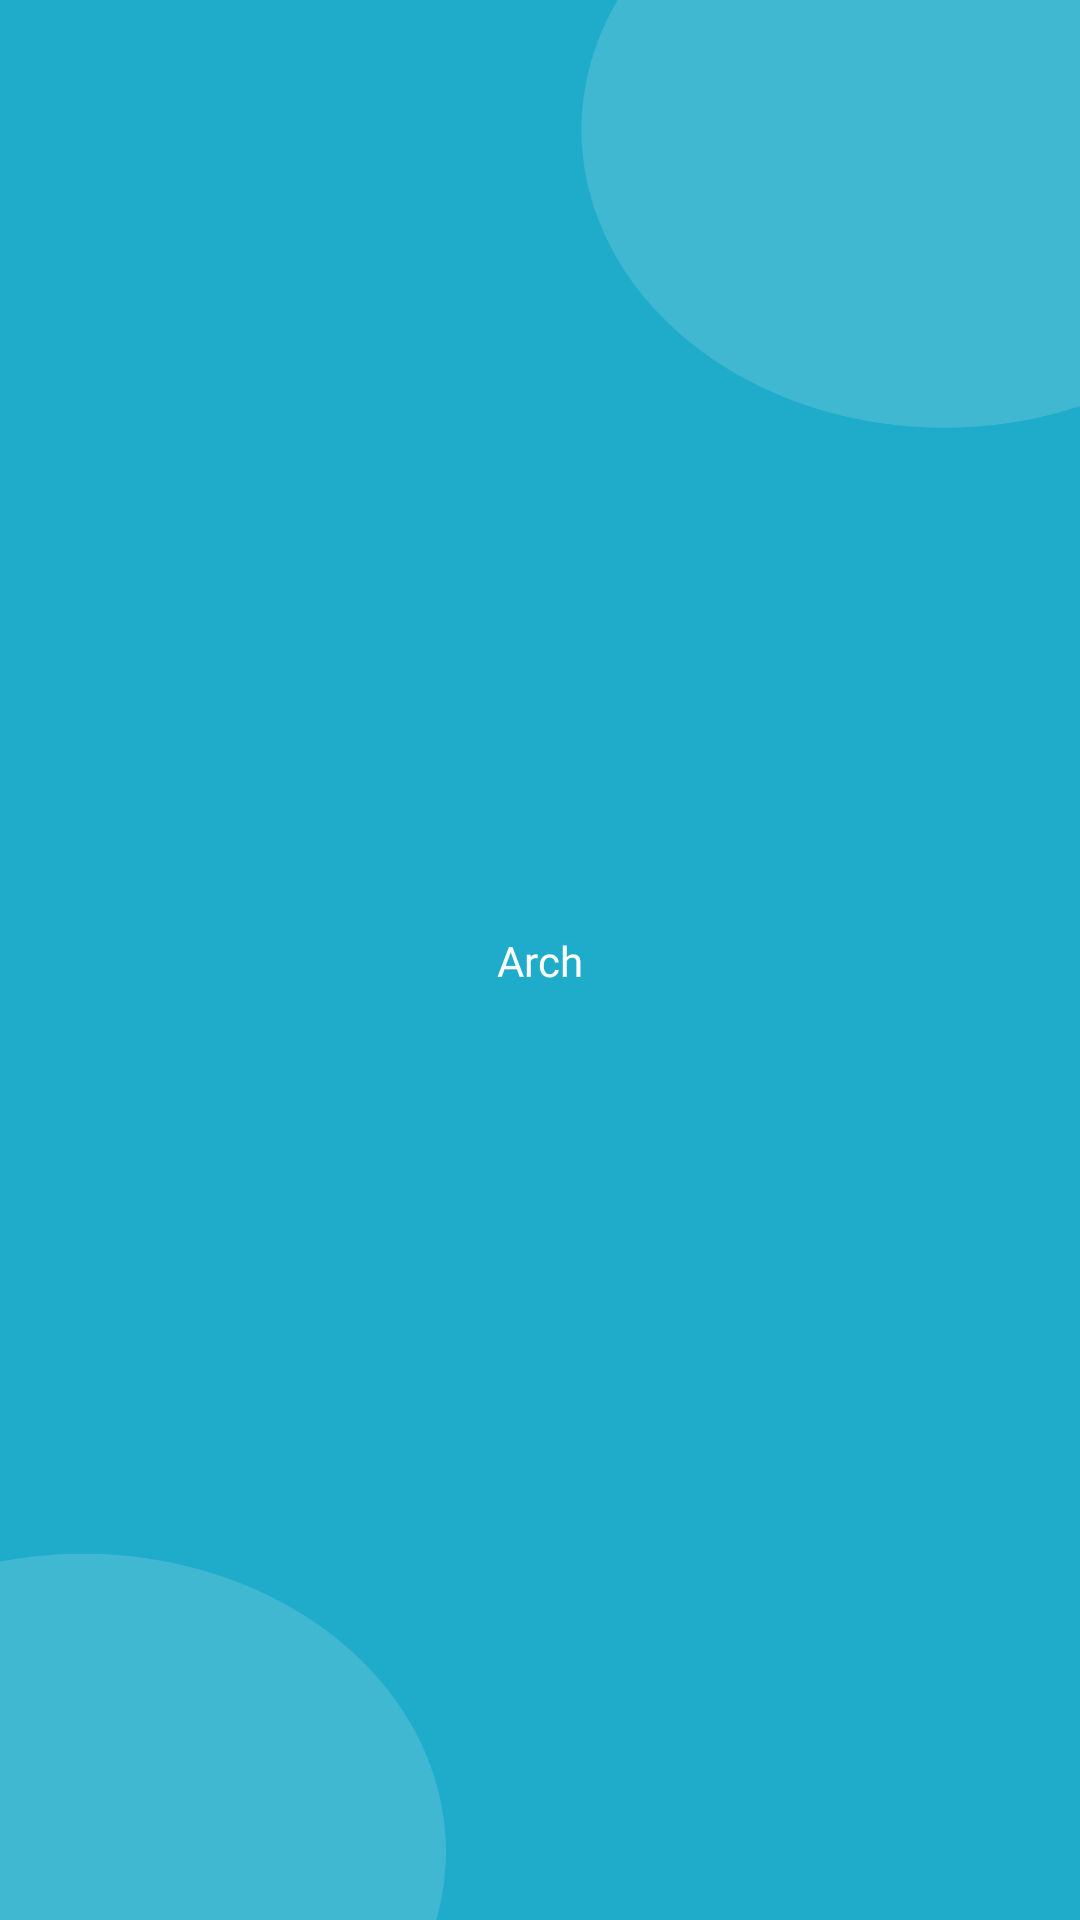

Produce the Android XML layout that renders to this screen, including the resource entries it uses.
<!-- AndroidManifest.xml: application theme Theme.MyApplication -->
<!-- res/layout/activity_splash.xml -->
<?xml version="1.0" encoding="utf-8"?>
<layout xmlns:android="http://schemas.android.com/apk/res/android"
    xmlns:app="http://schemas.android.com/apk/res-auto"
    xmlns:tools="http://schemas.android.com/tools">

    <data>

    </data>

    <androidx.constraintlayout.widget.ConstraintLayout
        android:id="@+id/main"
        android:layout_width="match_parent"
        android:layout_height="match_parent"
        android:background="@drawable/iv_splash_background"
        tools:context=".ui.splash.SplashActivity">

        <androidx.appcompat.widget.AppCompatTextView
            android:id="@+id/appName"
            style="@style/TextView.Header"
            android:layout_width="wrap_content"
            android:layout_height="wrap_content"
            android:text="@string/arch"
            android:textColor="@color/white"
            android:textSize="@dimen/_45ssp"
            app:layout_constraintTop_toTopOf="parent"
            app:layout_constraintStart_toStartOf="parent"
            app:layout_constraintBottom_toBottomOf="parent"
            app:layout_constraintEnd_toEndOf="parent"/>
    </androidx.constraintlayout.widget.ConstraintLayout>
</layout>
<!-- resources referenced by this layout -->
<resources>
  <color name="white">#FFFFFFFF</color>
  <!-- drawable iv_splash_background: png bitmap (drawable, 37595 bytes) -->
  <string name="arch">Arch</string>
  <style name="TextView.Header">
          <item name="android:textColor">@color/black</item>
          <item name="android:textSize">@dimen/_27ssp</item>
          <item name="android:fontFamily">@font/poppins_bold</item>
      </style>
  <style name="Theme.MyApplication" parent="Theme.MaterialComponents.DayNight.NoActionBar">
          <item name="colorPrimary">@android:color/transparent</item>
          <item name="colorPrimaryDark">@android:color/transparent</item>
          <item name="android:windowContentTransitions">true</item>
          <item name="colorAccent">@color/colorAccent</item>
          <item name="bottomNavigationStyle">@color/blue</item>
          <item name="android:windowDisablePreview">true</item>
          <item name="android:windowContentOverlay">@null</item>
          <item name="android:windowLightStatusBar" tools:ignore="NewApi">true</item>
  
  
          <item name="backgroundColor">@color/view_background</item>
          <item name="customBackgroundTint">@color/backgroundTintColor</item>
          <item name="ss_backgroundBottomColor">@color/statusColor</item>
          <item name="android:textColor">@color/textColor</item>
          <item name="android:textColorHint">@color/hintColor</item>
  
  
  
  
      </style>
  <color name="black">#FF000000</color>
  <color name="colorAccent">#03DAC5</color>
  <color name="blue">#495C8F</color>
  <color name="view_background">#FFFFFFFF</color>
  <color name="backgroundTintColor">#FFFFFFFF</color>
  <color name="statusColor">#1FACCA</color>
  <color name="textColor">#FF000000</color>
  <color name="hintColor">#323232</color>
</resources>
